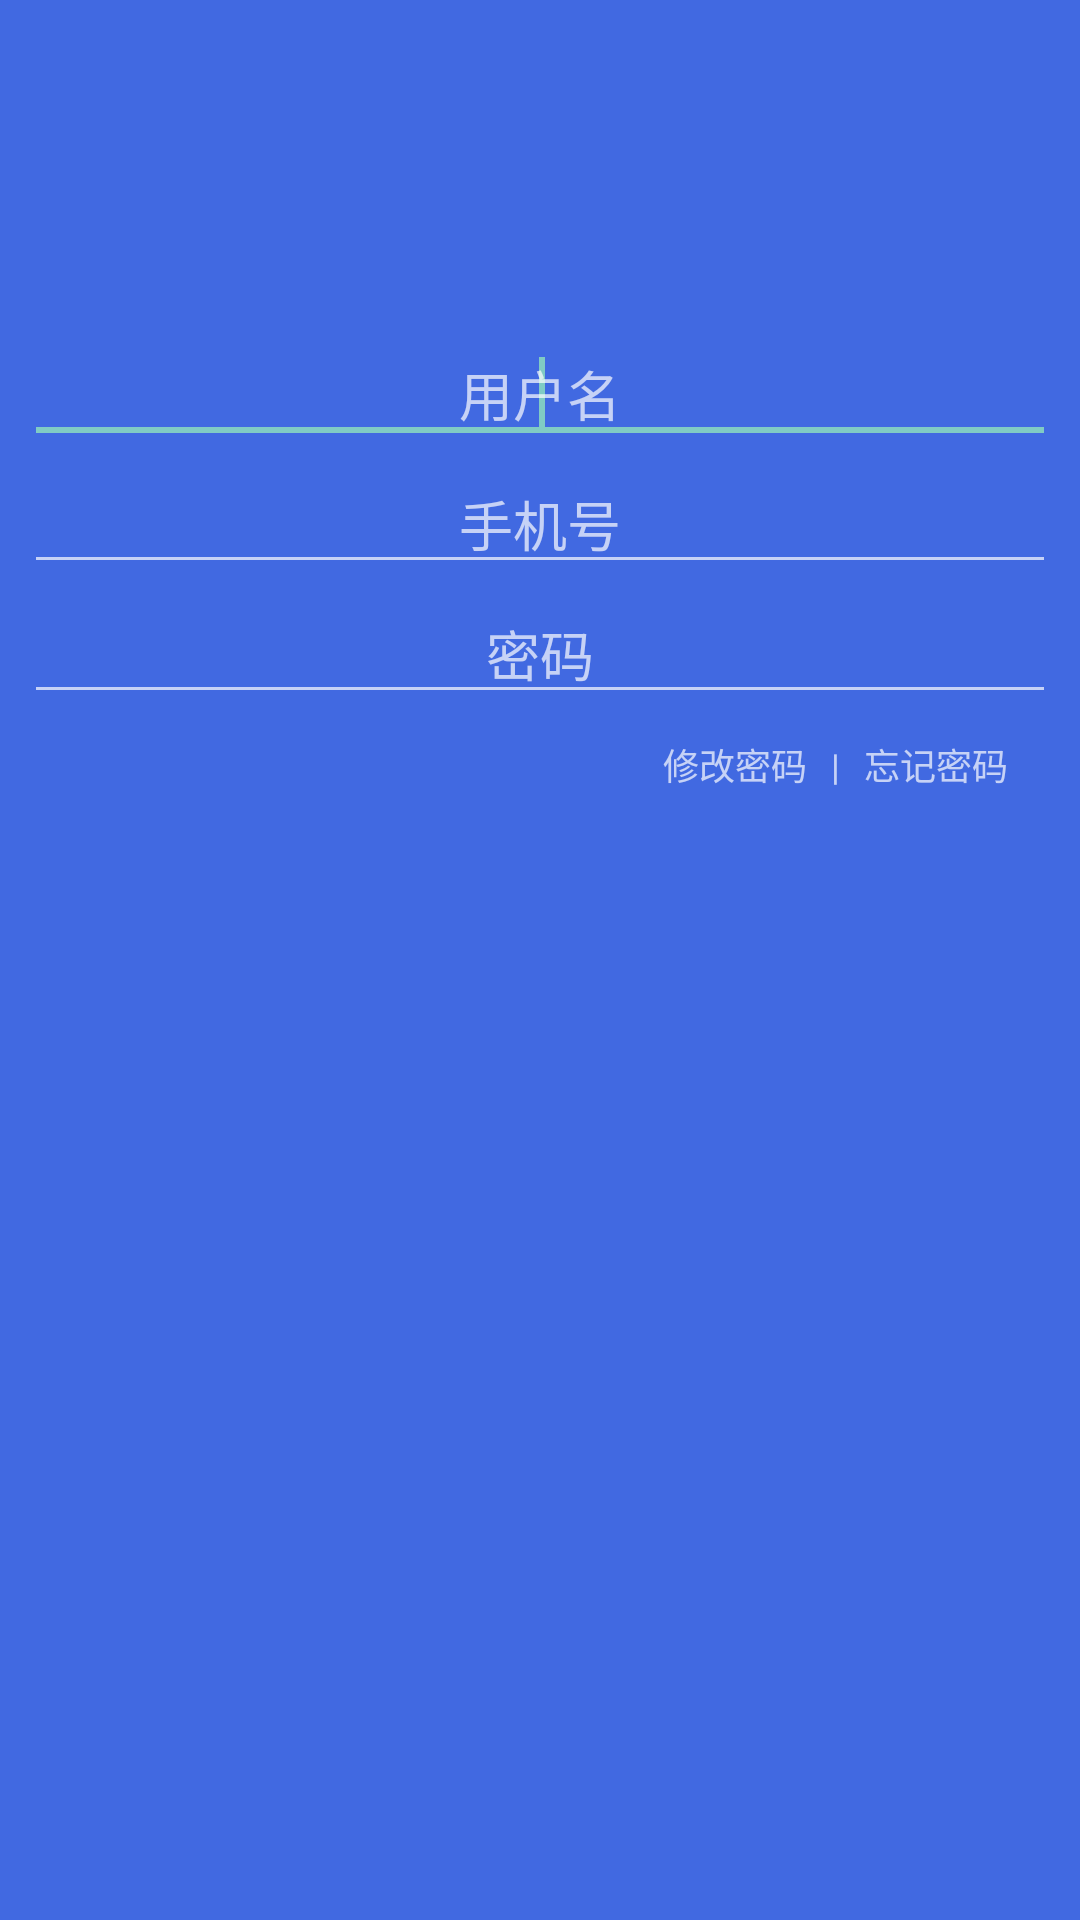

Here is an Android app screen rendered from its layout file. Give the layout XML and the strings, colors and styles it references.
<!-- AndroidManifest.xml: application theme Theme.AppCompat.NoActionBar -->
<!-- res/layout/activity_note__zl.xml -->
<?xml version="1.0" encoding="utf-8"?>
<android.support.design.widget.CoordinatorLayout xmlns:android="http://schemas.android.com/apk/res/android"
    xmlns:app="http://schemas.android.com/apk/res-auto"
    xmlns:tools="http://schemas.android.com/tools"
    android:layout_width="match_parent"
    android:layout_height="match_parent"
    android:fitsSystemWindows="true"
    tools:context=".Note_Zl">

    <android.support.design.widget.AppBarLayout
        android:id="@+id/app_bar"
        android:layout_width="match_parent"
        android:layout_height="@dimen/app_bar_height"
        android:background="@mipmap/bg"
        android:fitsSystemWindows="true"
        android:theme="@style/AppBarOverlay">

        <android.support.design.widget.CollapsingToolbarLayout
            android:id="@+id/toolbar_layout"
            android:layout_width="match_parent"
            android:layout_height="match_parent"
            android:fitsSystemWindows="true"
            app:contentScrim="?attr/colorPrimary"
            app:layout_scrollFlags="scroll|exitUntilCollapsed"
            app:toolbarId="@+id/toolbar">

            <android.support.v7.widget.Toolbar
                android:id="@+id/toolbar"
                android:layout_width="match_parent"
                android:layout_height="?attr/actionBarSize"
                app:layout_collapseMode="pin"
                app:popupTheme="@style/PopupOverlay"
                app:title="个人信息" />

        </android.support.design.widget.CollapsingToolbarLayout>
    </android.support.design.widget.AppBarLayout>

    <include layout="@layout/content_note__zl" />

    <android.support.design.widget.FloatingActionButton
        android:id="@+id/fab"
        android:layout_width="wrap_content"
        android:layout_height="wrap_content"
        android:layout_margin="@dimen/fab_margin"
        app:backgroundTint="@android:color/holo_purple"
        app:layout_anchor="@id/app_bar"
        app:layout_anchorGravity="bottom|end"
        app:srcCompat="@android:drawable/ic_menu_save" />

</android.support.design.widget.CoordinatorLayout>
<!-- res/layout/content_note__zl.xml (included above) -->
<?xml version="1.0" encoding="utf-8"?>
<android.support.v4.widget.NestedScrollView xmlns:android="http://schemas.android.com/apk/res/android"
    xmlns:app="http://schemas.android.com/apk/res-auto"
    xmlns:tools="http://schemas.android.com/tools"
    android:layout_width="match_parent"
    android:layout_height="match_parent"
    android:background="#4169E1"
    app:layout_behavior="@string/appbar_scrolling_view_behavior"
    tools:context=".Note_Zl"
    tools:showIn="@layout/activity_note__zl">


    <LinearLayout
        android:id="@+id/linearLayout1"
        android:layout_width="match_parent"
        android:layout_height="wrap_content"
        android:layout_centerHorizontal="true"
        android:layout_centerVertical="true"
        android:layout_marginBottom="8dp"
        android:layout_marginEnd="8dp"
        android:layout_marginStart="8dp"
        android:layout_marginTop="8dp"
        android:orientation="vertical"
        app:layout_constraintBottom_toBottomOf="parent"
        app:layout_constraintEnd_toEndOf="parent"
        app:layout_constraintStart_toStartOf="parent"
        app:layout_constraintTop_toTopOf="parent">

        <LinearLayout
            android:layout_width="match_parent"
            android:layout_height="wrap_content"
            android:layout_marginTop="100dp"
            android:gravity="center">


        </LinearLayout>

        <LinearLayout
            android:layout_width="match_parent"
            android:layout_height="wrap_content">

            <EditText
                android:id="@+id/zl_name"
                android:layout_width="wrap_content"
                android:layout_height="wrap_content"
                android:layout_weight="1"
                android:ems="10"
                android:gravity="center"
                android:hint="用户名"
                android:singleLine="true">

                <requestFocus />
            </EditText>
        </LinearLayout>


        <LinearLayout
            android:layout_width="match_parent"
            android:layout_height="wrap_content">


            <EditText
                android:id="@+id/zl_phone"
                android:layout_width="wrap_content"
                android:layout_height="match_parent"
                android:layout_weight="1"
                android:ems="10"
                android:gravity="center"
                android:hint="手机号"
                android:inputType="number"
                android:singleLine="true" />
        </LinearLayout>

        <LinearLayout
            android:layout_width="match_parent"
            android:layout_height="wrap_content">

            <EditText
                android:id="@+id/zl_pasword"
                android:layout_width="wrap_content"
                android:layout_height="wrap_content"
                android:layout_weight="1"
                android:ems="10"
                android:gravity="center"
                android:hint="密码"
                android:inputType="textPassword"
                android:singleLine="true" />
        </LinearLayout>

        <LinearLayout
            android:layout_width="wrap_content"
            android:layout_height="wrap_content"
            android:layout_gravity="right|center"
            android:layout_marginBottom="8dp"
            android:layout_marginEnd="8dp"
            android:layout_marginStart="8dp"
            android:gravity="right"
            android:orientation="horizontal"
            app:layout_constraintBottom_toBottomOf="parent"
            app:layout_constraintEnd_toEndOf="parent"
            app:layout_constraintStart_toStartOf="parent">

            <TextView
                android:id="@+id/textView7"
                android:layout_width="match_parent"
                android:layout_height="wrap_content"
                android:layout_margin="8dp"
                android:layout_weight="1"
                android:text="修改密码"
                android:textSize="12sp"
                app:layout_constraintBottom_toBottomOf="parent"
                app:layout_constraintEnd_toStartOf="@+id/textView6" />

            <TextView
                android:id="@+id/textView6"
                android:layout_width="match_parent"
                android:layout_height="wrap_content"
                android:layout_marginBottom="8dp"
                android:layout_marginTop="8dp"
                android:layout_weight="1"
                android:text="|"
                android:textSize="12sp"
                app:layout_constraintBottom_toBottomOf="parent"
                app:layout_constraintEnd_toStartOf="@+id/textView5" />

            <TextView
                android:id="@+id/textView5"
                android:layout_width="wrap_content"
                android:layout_height="wrap_content"
                android:layout_margin="8dp"
                android:layout_weight="1"
                android:text="忘记密码"
                android:textSize="12sp"
                app:layout_constraintBottom_toBottomOf="parent"
                app:layout_constraintEnd_toEndOf="parent" />
        </LinearLayout>

    </LinearLayout>

</android.support.v4.widget.NestedScrollView>
<!-- resources referenced by this layout -->
<resources>
  <!-- mipmap bg: jpg bitmap (mipmap-mdpi, 8667 bytes) -->
  <style name="AppBarOverlay" parent="ThemeOverlay.AppCompat.Dark.ActionBar" />
  <style name="PopupOverlay" parent="ThemeOverlay.AppCompat.Light" />
</resources>
